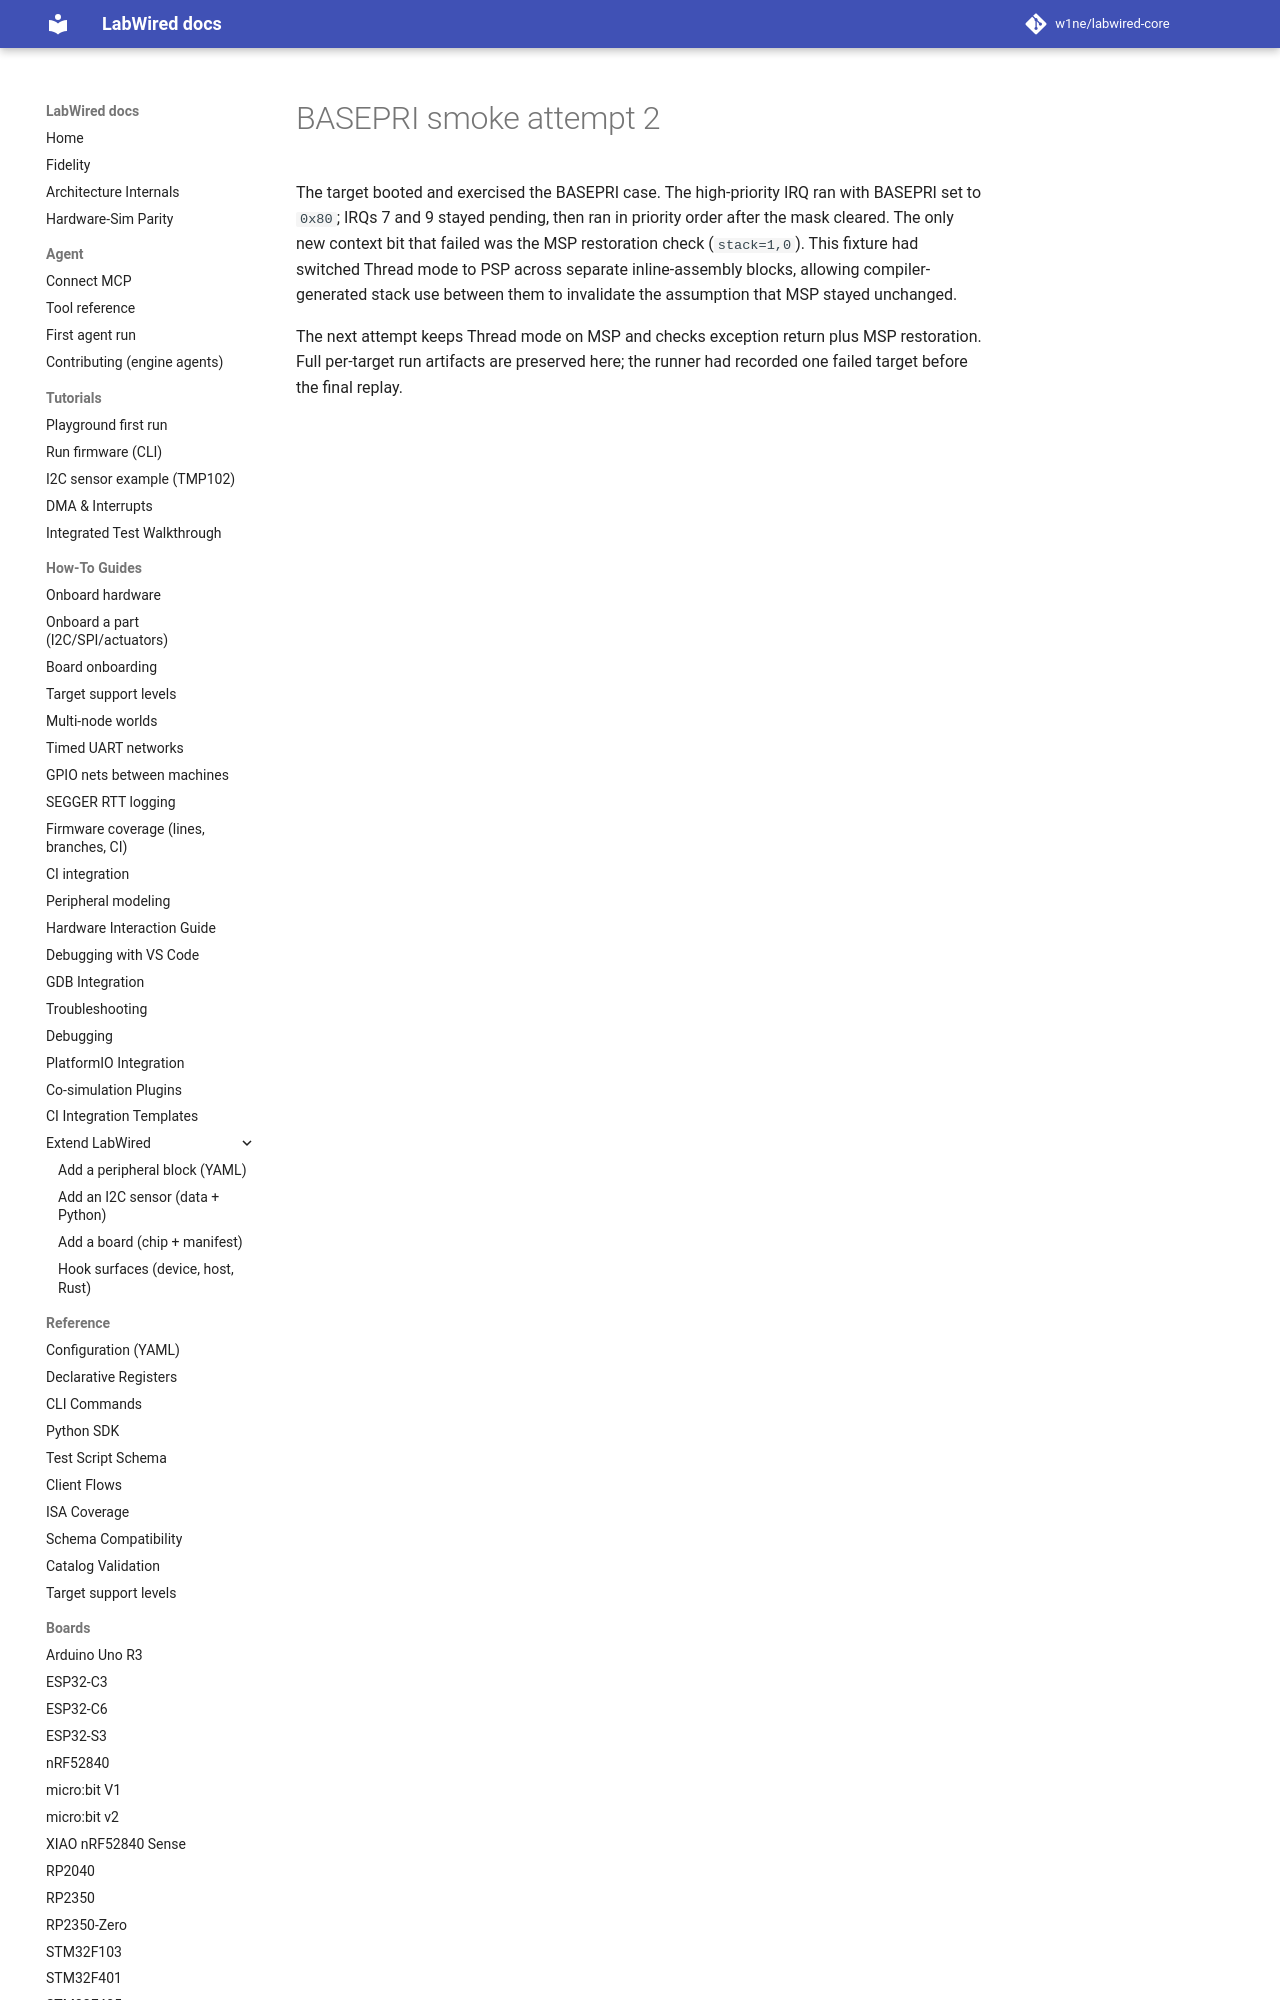

repository: CrispStrobe/labwired-core · page: coverage/renode-onboarding/attempt-history/mimxrt700_evk/2026-11-10-basepri-msp-restore-failure/index.html · generator: mkdocs

# BASEPRI smoke attempt 2

The target booted and exercised the BASEPRI case. The high-priority IRQ ran
with BASEPRI set to `0x80`; IRQs 7 and 9 stayed pending, then ran in priority
order after the mask cleared. The only new context bit that failed was the
MSP restoration check (`stack=1,0`). This fixture had sw
